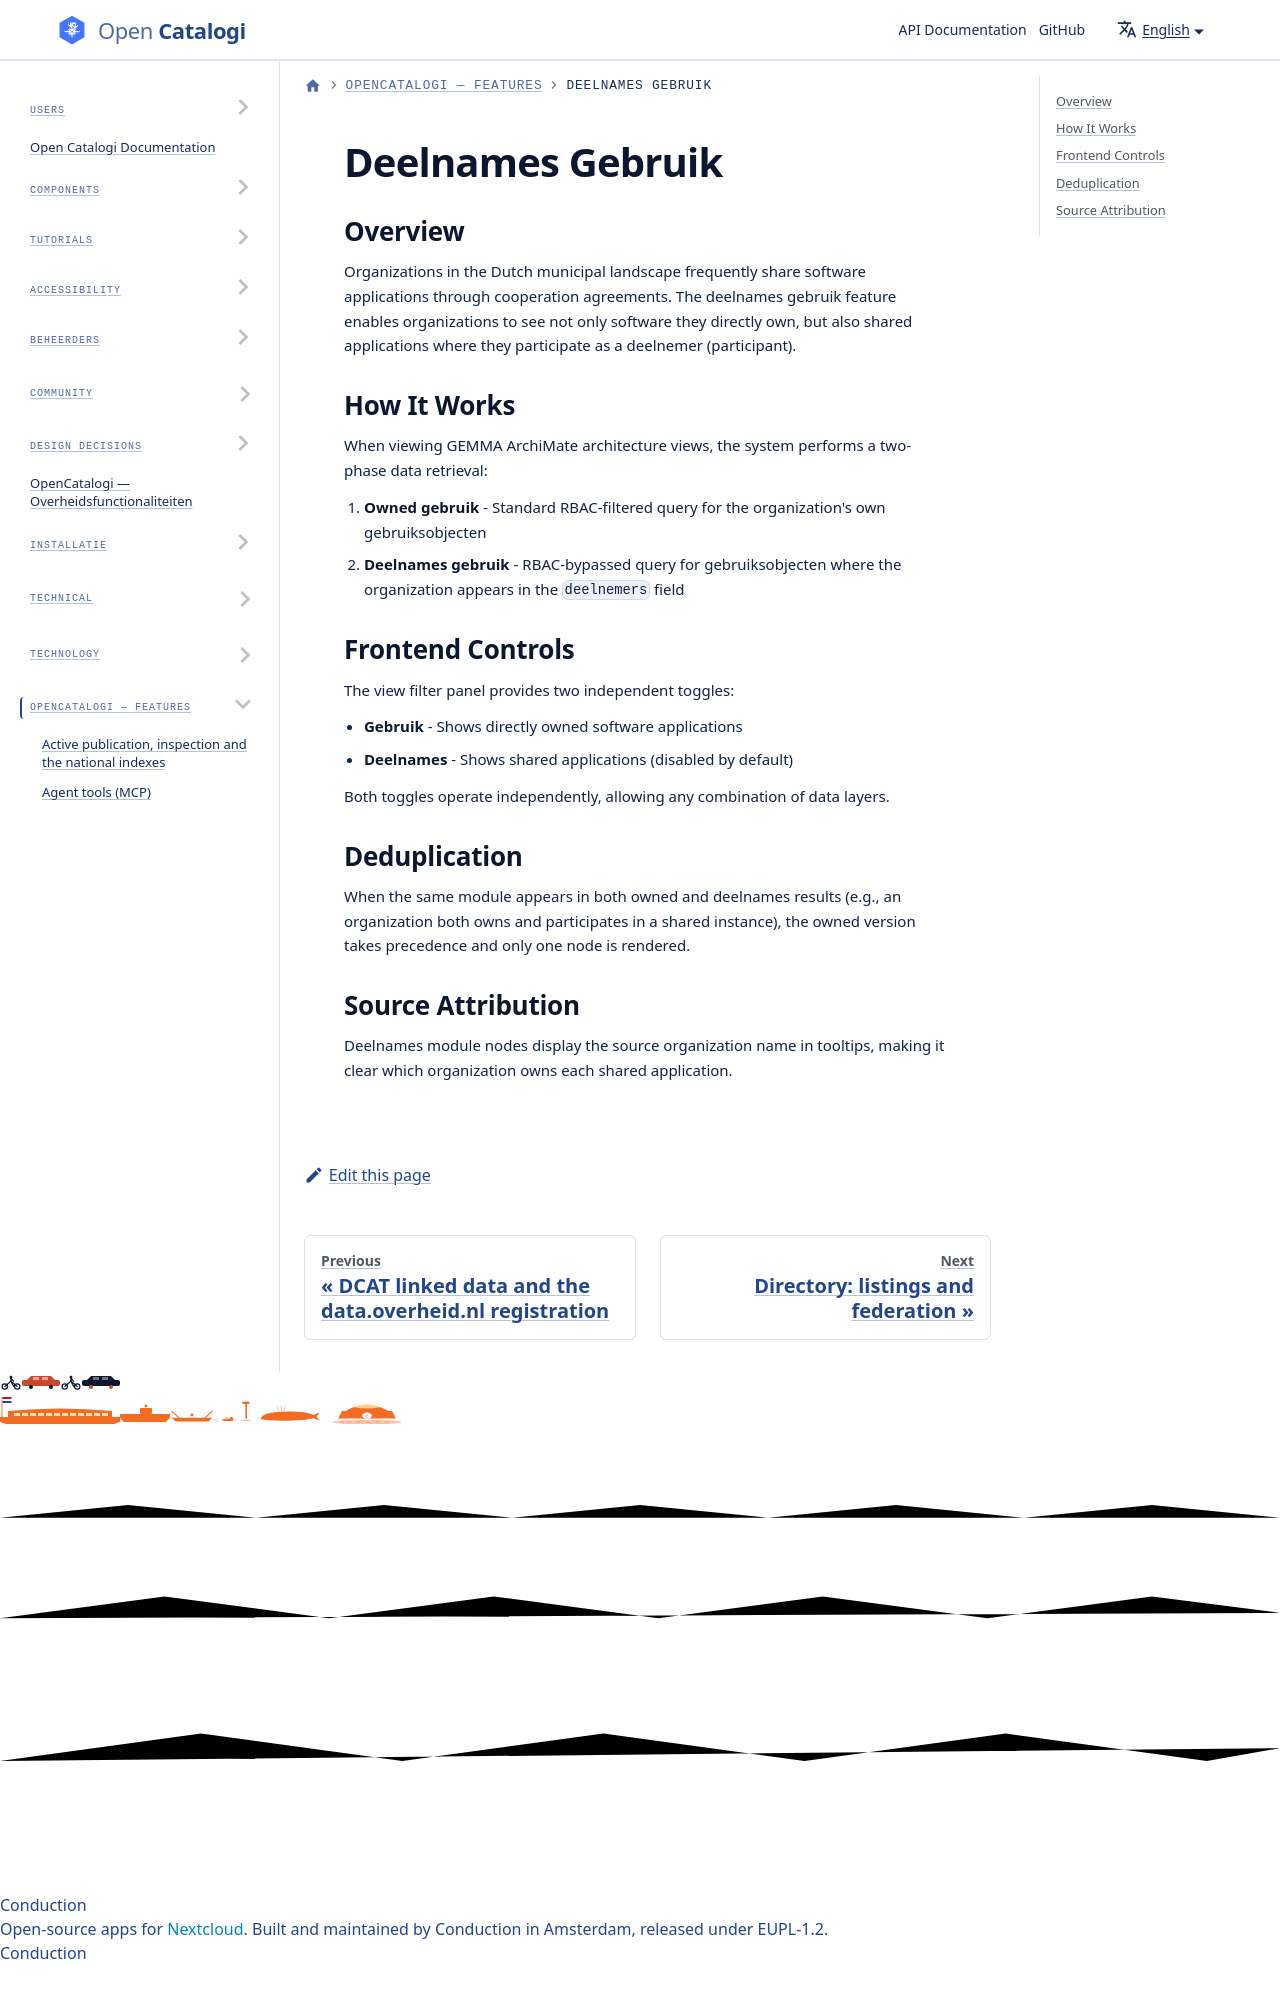

repository: ConductionNL/opencatalogi · page: docs/features/deelnames-gebruik/index.html · generator: docusaurus

# Deelnames Gebruik

## Overview

Organizations in the Dutch municipal landscape frequently share software applications through cooperation agreements. The deelnames gebruik feature enables organizations to see not only software they directly own, but also shared appli
